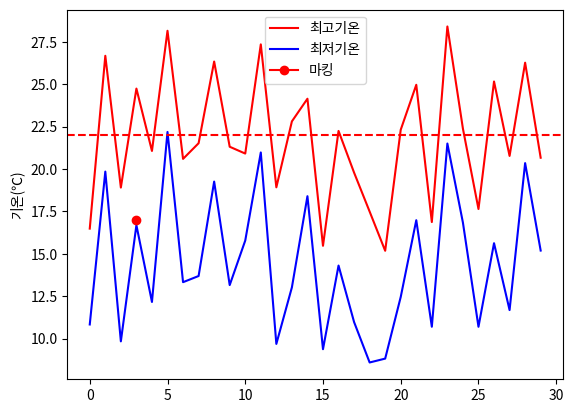

This chart was generated by the following Python code:
import matplotlib
import matplotlib.pyplot as plt
print(matplotlib.get_cachedir())
import numpy as np



def main():
    plt.rcParams['font.family'] = ['NanumGothic', 'sans-serif']
    plt.rcParams['axes.unicode_minus'] = False
    tmax = np.random.rand(30) * 15 + 15
    tmin = tmax - (np.random.rand(30) * 5 + 5)
    highlight = [None, None, None, 17]
    plt.plot(tmax, color="r", label="최고기온")
    plt.plot(tmin, color="b", label="최저기온")
    plt.plot(highlight, color="r", label="마킹", marker="o")
    plt.axhline(y=22, color = "r", linestyle = "--")



    plt.ylabel("기온(℃)")
    plt.legend()
    plt.show()
    # plt.savefig("./line_temp.png")

if __name__=="__main__":
    main()